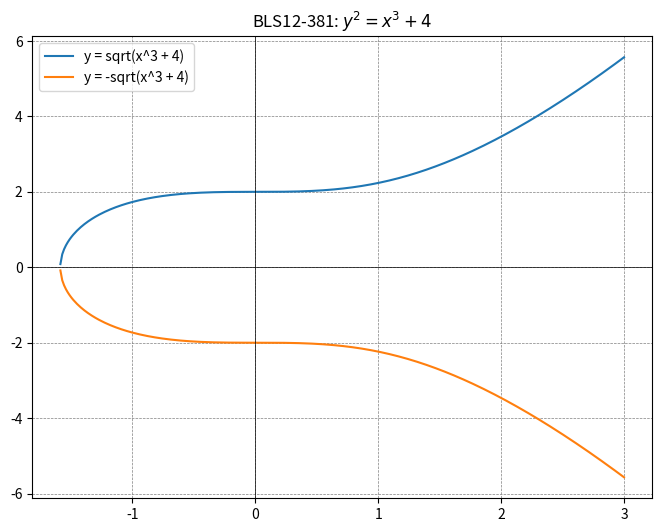

This figure's Python source:
import numpy as np

import matplotlib.pyplot as plt

# Define the elliptic curve equation y^2 = x^3 + 4
def elliptic_curve(x):
  return np.sqrt(x**3 + 4)

# Generate x values
x = np.linspace(-3, 3, 400)
y_positive = elliptic_curve(x)
y_negative = -elliptic_curve(x)

# Plot the elliptic curve
plt.figure(figsize=(8, 6))
plt.plot(x, y_positive, label='y = sqrt(x^3 + 4)')
plt.plot(x, y_negative, label='y = -sqrt(x^3 + 4)')
plt.title('BLS12-381: $y^2 = x^3 + 4$')
#plt.xlabel('x')
#plt.ylabel('y')
plt.axhline(0, color='black',linewidth=0.5)
plt.axvline(0, color='black',linewidth=0.5)
plt.grid(color = 'gray', linestyle = '--', linewidth = 0.5)
plt.legend()
plt.show()